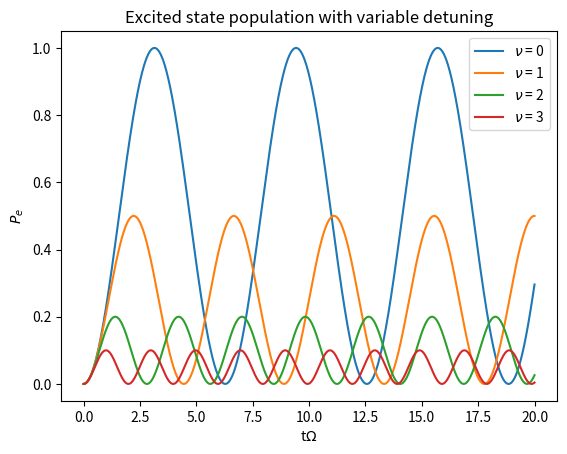

Python code for this plot:
import numpy as np
import matplotlib.pyplot as plt
from scipy.linalg import expm, sinm, cosm


# propogate forward in time
def propagate_forward(t, dt, state):
    
    random_one = np.random.uniform(0,1)
    
    state_1 = (I - j*H_eff*dt).dot(state) # phi(t+dt)
    dp = 1 - inner(state_1) # prob to jump

    # no jump
    if(random_one >= dp):
        no_jump_prefactor = (I-j*dt*H_eff)/(np.sqrt(1-dp))
        new_state = no_jump_prefactor.dot(state)
        
    # jump
    elif(random_one < dp):
        
        random_two = np.random.uniform(0, 1)
        
        dp_plus = (state.conj().T).dot(sigma_plus.dot(sigma_minus.dot(state)))
        dp_minus = (state.conj().T).dot(sigma_minus.dot(sigma_plus.dot(state)))
        
        dp_plus_normalised = dp_plus / (dp_plus + dp_minus)
        dp_minus_normalised = dp_minus / (dp_plus + dp_minus)
        
        # jump up
        if(random_two >= dp_plus_normalised):
            jump_up_prefactor = sigma_plus/np.sqrt(dp_minus/dt)
            new_state = jump_up_prefactor.dot(state)
            
        # jump down
        else:
            jump_down_prefactor = sigma_minus/np.sqrt(dp_plus/dt)
            new_state = jump_down_prefactor.dot(state)

    return(new_state, t+dt)

# calculate outer product
def outer(state):
  return(state.dot(state.conj().T))

# calculate inner product
def inner(state):
  return((state.conj().T).dot(state))

def single_MC(initial_state, t):
    
    record_states = []  # blank array to record states
    record_time = []  # blank array to record time
    
    # record initial values
    record_states.append(initial_state)
    record_time.append(t)
    
    state = initial_state
    
    # propgate forward in time
    for i in range(int(tmax/dt)):
      
        # get new state and time
        (state, t) = propagate_forward(t, dt, state)
        
        # normalise the states
        normalised_state = (1/np.linalg.norm(state))*state
    
        # record states
        record_states.append(normalised_state)
        record_time.append(t)
        
        # set the state to the normalised state
        state = normalised_state
    
    reduced_density_op_matrices = []  # blank array to store density ops at each step
    
    # calculate the density ops at each step
    for i in range(len(record_states)):
        reduced_density_op_matrices.append(outer(record_states[i]))
    
    population = []  # blank array to store population numbers
    
    # extract the population
    for i in range(len(reduced_density_op_matrices)):
        population.append((reduced_density_op_matrices[i])[0][0])
    
    record_time_omega = [dt * omega for dt in record_time]
    population = np.real(population)
    
    return(population, record_time_omega)


j = 1j  # imaginary unit

omega = 1 # Rabi Frequency
nu = [0, 1, 2, 3]  # Detuning
gamma = omega / 6
little_omega = 1.602e-19
k = 1.381e-23
T = 298
N = 1/(np.exp(little_omega/(k*T)) - 1)

# Pauli matricies
sigma_plus = np.array([[0,1],[0,0]])
sigma_minus = np.array([[0,0],[1,0]])
sigma_x = np.array([[0,1],[1,0]])
sigma_y = np.array([[0, -j], [-j, 0]])
sigma_z = np.array([[1, 0], [0, -1]])
I = np.array([[1,0], [0,1]])

dt = 0.01  # stepsize
t = 0  # end time 
tmax = 20  # start time

initial_state = np.array([[0],[1]])  # initial state

pops = []

plt.figure()

for i in range(len(nu)):
    
    # Hamiltonians
    H_eff = (nu[i]/2)*sigma_z + (omega/2)*sigma_x
    
    (pop, time) = single_MC(initial_state, t)
    plt.plot(time, pop, label = '$\\nu$ = %s' %nu[i])
    
plt.legend()
plt.title('Excited state population with variable detuning')
plt.ylabel('$P_{e}$')
plt.xlabel('t$\Omega$')
plt.show()
